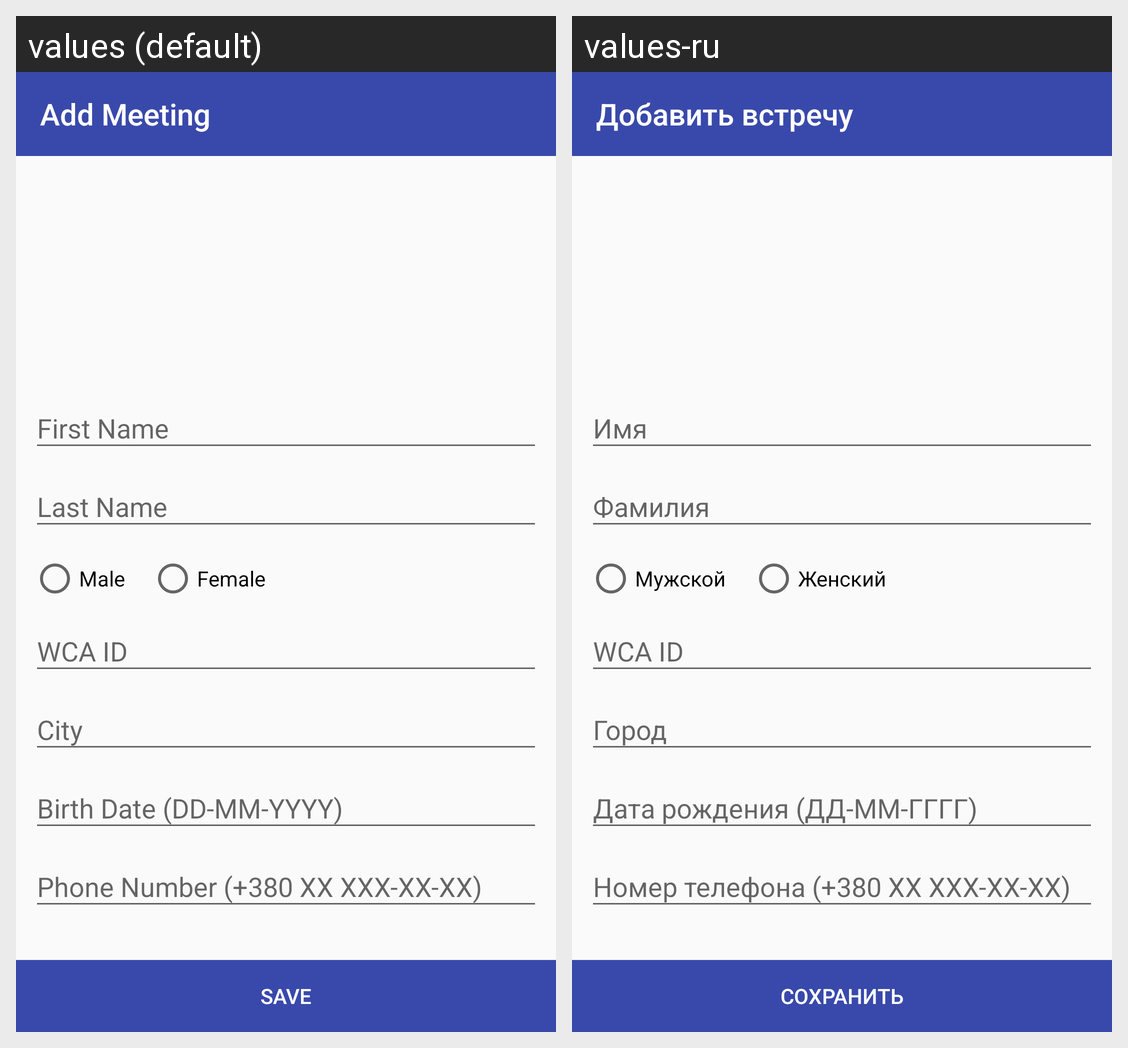

The Android screen above is rendered under two locales of the same app. Produce the string resources it draws, with the default and per-locale values.
Android screen res/layout/edit_profile_layout.xml rendered under 2 locales, left to right: values (default), values-ru. Device: Nexus 5 (rendered at 1080×1920; each locale shown at half size, 540×960, under a caption strip naming it); theme AppTheme.
Strings drawn on this screen, with the default value and each locale's value (text and hints the layout hard-codes, and strings that could not be matched under every locale, appear in the picture but are not listed):

Add_Meeting
  values: Add Meeting
  values-ru: Добавить встречу

First_Name
  values: First Name
  values-ru: Имя

Last_Name
  values: Last Name
  values-ru: Фамилия

Male
  values: Male
  values-ru: Мужской

Female
  values: Female
  values-ru: Женский

WCA_ID
  values: WCA ID
  values-ru: WCA ID

City
  values: City
  values-ru: Город

EditProfile.Birth_Date_Hint
  values: Birth Date (DD-MM-YYYY)
  values-ru: Дата рождения (ДД-ММ-ГГГГ)

EditProfile.Phone_Number_Hint
  values: Phone Number (+380 XX XXX-XX-XX)
  values-ru: Номер телефона (+380 XX XXX-XX-XX)

Save
  values: Save
  values-ru: Сохранить
